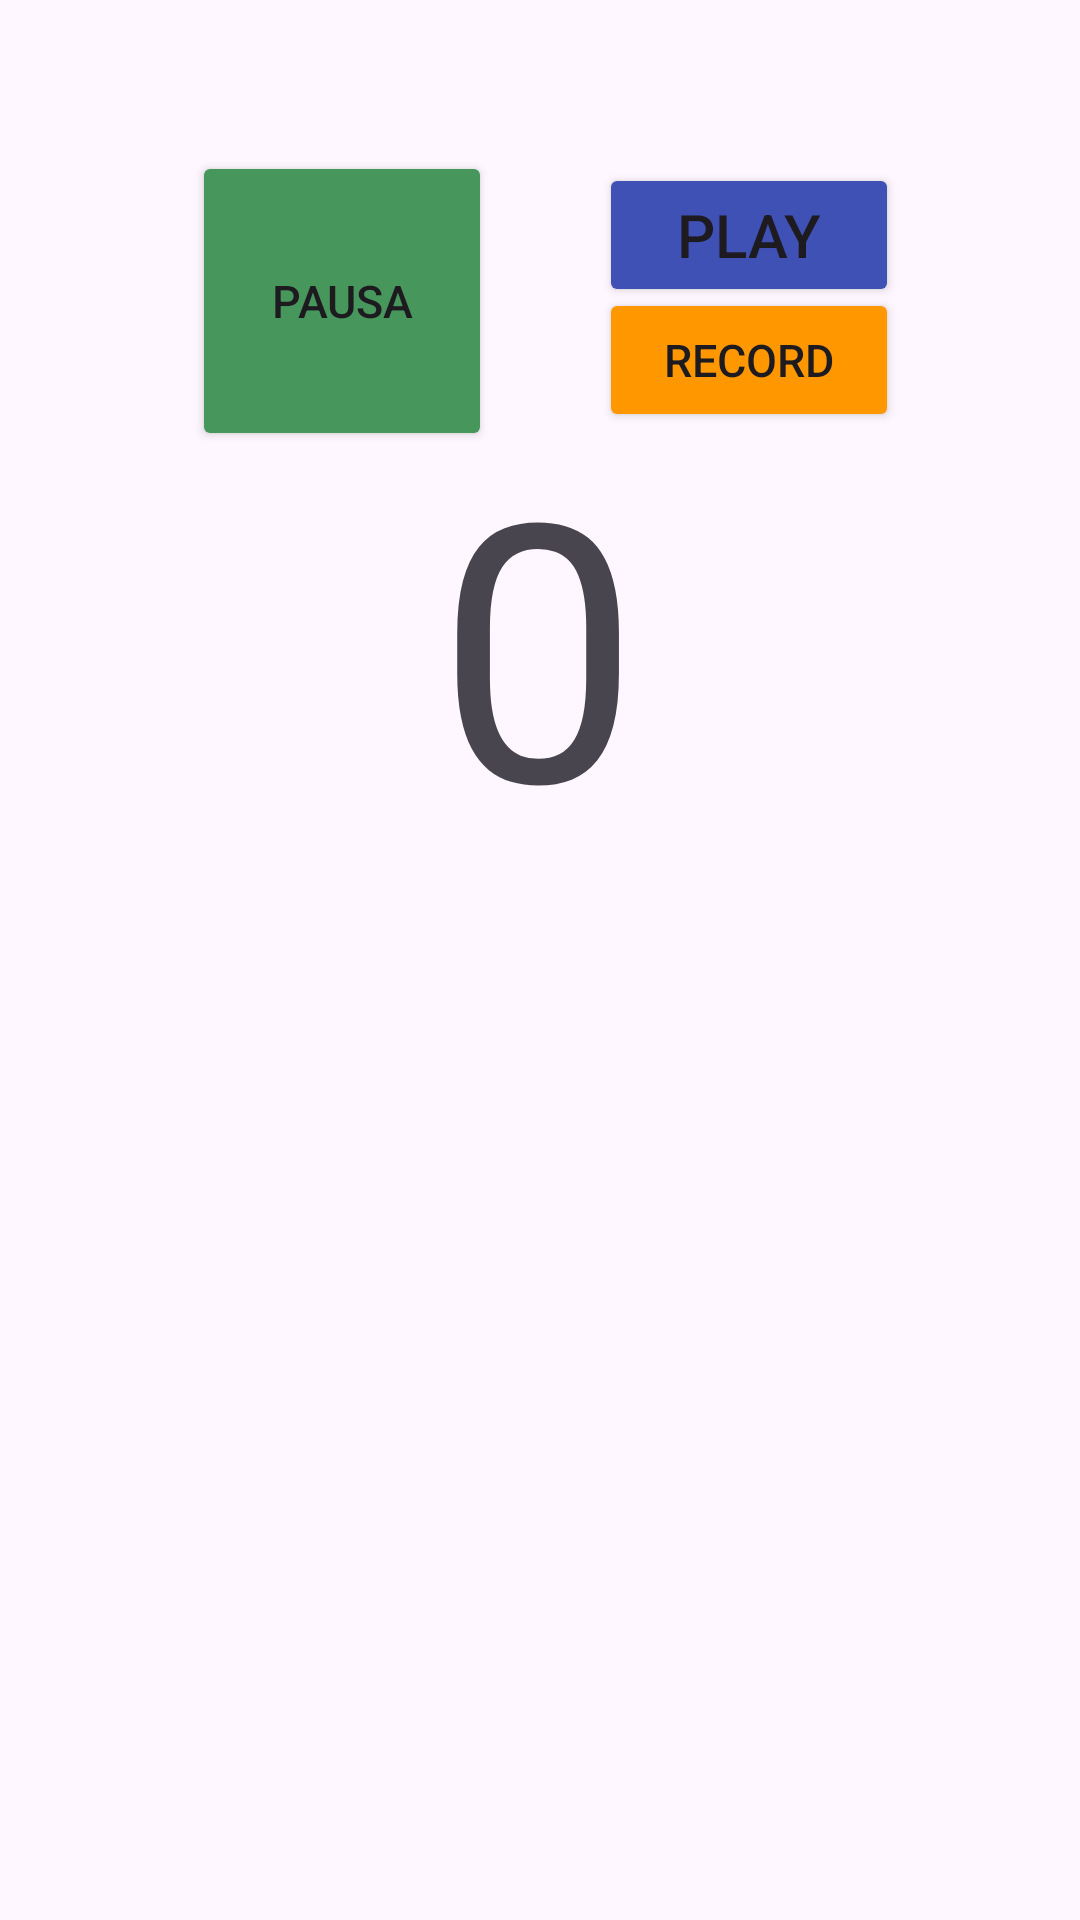

Reconstruct the res/layout file that produces this screen, plus the resources it refers to.
<!-- AndroidManifest.xml: application theme Theme.AndresDelgado1EvExamen -->
<!-- res/layout/activity_cronometro.xml -->
<?xml version="1.0" encoding="utf-8"?>
<androidx.constraintlayout.widget.ConstraintLayout xmlns:android="http://schemas.android.com/apk/res/android"
    xmlns:app="http://schemas.android.com/apk/res-auto"
    xmlns:tools="http://schemas.android.com/tools"
    android:layout_width="match_parent"
    android:layout_height="match_parent"
    tools:context=".Cronometro">

    <TextView
        android:id="@+id/textView"
        android:layout_width="wrap_content"
        android:layout_height="wrap_content"
        android:text="0"
        android:textSize="120dp"
        app:layout_constraintBottom_toBottomOf="parent"
        app:layout_constraintEnd_toEndOf="parent"
        app:layout_constraintHorizontal_bias="0.498"
        app:layout_constraintStart_toStartOf="parent"
        app:layout_constraintTop_toTopOf="parent"
        app:layout_constraintVertical_bias="0.278" />

    <Button
        android:id="@+id/bPlay"
        android:layout_width="100dp"
        android:layout_height="wrap_content"
        android:backgroundTint="@color/blue"
        android:onClick="play"
        android:text="Play"
        android:textSize="20dp"
        app:layout_constraintBottom_toBottomOf="parent"
        app:layout_constraintEnd_toEndOf="parent"
        app:layout_constraintHorizontal_bias="0.768"
        app:layout_constraintStart_toStartOf="parent"
        app:layout_constraintTop_toTopOf="parent"
        app:layout_constraintVertical_bias="0.092" />

    <Button
        android:id="@+id/bRecord"
        android:layout_width="100dp"
        android:layout_height="wrap_content"
        android:backgroundTint="@color/naranja"
        android:text="Record"
        android:textSize="15dp"
        android:onClick="record"
        app:layout_constraintBottom_toBottomOf="parent"
        app:layout_constraintEnd_toEndOf="parent"
        app:layout_constraintHorizontal_bias="0.768"
        app:layout_constraintStart_toStartOf="parent"
        app:layout_constraintTop_toTopOf="parent"
        app:layout_constraintVertical_bias="0.162" />

    <Button
        android:id="@+id/bPausa"
        android:layout_width="100dp"
        android:layout_height="100dp"
        android:layout_marginStart="64dp"
        android:backgroundTint="@color/verde"
        android:text="Pausa"
        android:onClick="pausar"
        android:textSize="15dp"
        app:layout_constraintBottom_toBottomOf="parent"
        app:layout_constraintStart_toStartOf="parent"
        app:layout_constraintTop_toTopOf="parent"
        app:layout_constraintVertical_bias="0.093" />

    <androidx.recyclerview.widget.RecyclerView
        android:id="@+id/rvMain"
        android:layout_width="400dp"
        android:layout_height="400dp"
        android:foregroundGravity="center_horizontal"
        app:layout_constraintBottom_toBottomOf="parent"
        app:layout_constraintEnd_toEndOf="parent"
        app:layout_constraintStart_toStartOf="parent"
        app:layout_constraintTop_toBottomOf="@+id/textView" />
</androidx.constraintlayout.widget.ConstraintLayout>
<!-- resources referenced by this layout -->
<resources>
  <color name="blue">#3F51B5</color>
  <color name="naranja">#FF9800</color>
  <color name="verde">#47975D</color>
  <style name="Theme.AndresDelgado1EvExamen" parent="Base.Theme.AndresDelgado1EvExamen" />
  <style name="Base.Theme.AndresDelgado1EvExamen" parent="Theme.Material3.DayNight.NoActionBar">
          
          
  
      </style>
</resources>
